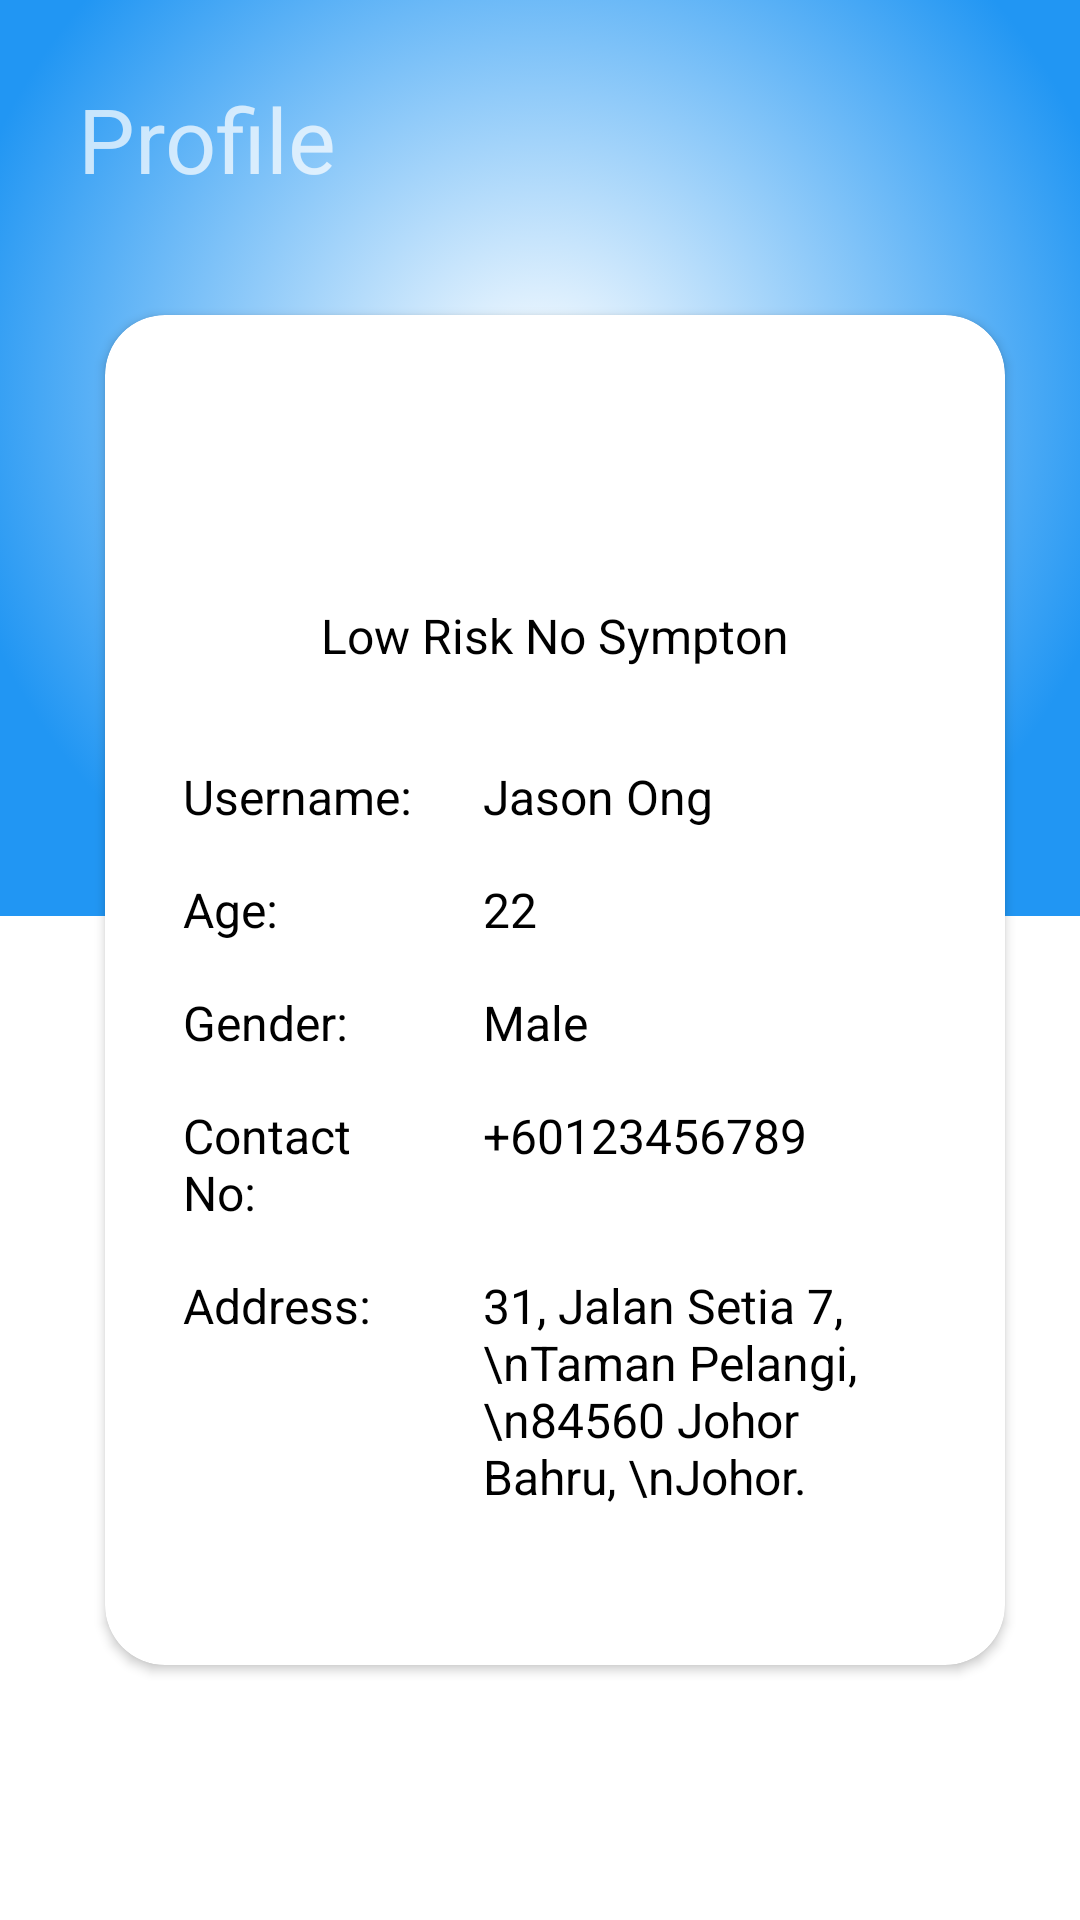

Produce the Android XML layout that renders to this screen, including the resource entries it uses.
<!-- AndroidManifest.xml: application theme Theme.HealthCovidApplication -->
<!-- res/layout/fragment_profile.xml -->
<?xml version="1.0" encoding="utf-8"?>
<androidx.constraintlayout.widget.ConstraintLayout xmlns:android="http://schemas.android.com/apk/res/android"
    xmlns:tools="http://schemas.android.com/tools"
    android:layout_width="match_parent"
    android:layout_height="match_parent"
    xmlns:app="http://schemas.android.com/apk/res-auto"
    tools:context=".ProfileFragment">

    <View
        android:id="@+id/v_profile"
        android:layout_width="wrap_content"
        android:layout_height="350dp"
        android:layout_marginBottom="380dp"
        android:background="@drawable/homeview"
        app:layout_constraintBottom_toBottomOf="parent"
        app:layout_constraintEnd_toEndOf="parent"
        app:layout_constraintStart_toStartOf="parent"
        app:layout_constraintTop_toTopOf="parent" />

    <TextView
        android:id="@+id/tv_profile"
        android:layout_width="wrap_content"
        android:layout_height="wrap_content"
        android:layout_marginStart="26dp"
        android:layout_marginTop="26dp"
        android:text="Profile"
        android:textColor="#B7FFFFFF"
        android:textSize="30sp"
        app:layout_constraintStart_toStartOf="parent"
        app:layout_constraintTop_toTopOf="parent" />

    <ImageView
        android:id="@+id/iv_profile_settings"
        android:layout_width="40dp"
        android:layout_height="40dp"
        android:layout_marginTop="26dp"
        android:layout_marginEnd="15dp"
        app:layout_constraintEnd_toEndOf="parent"
        app:layout_constraintTop_toTopOf="parent"
        app:srcCompat="@drawable/ic_baseline_menu_24" />

    <androidx.cardview.widget.CardView
        android:id="@+id/cv_profile_info"
        android:layout_width="300dp"
        android:layout_height="450dp"
        android:layout_marginStart="10dp"
        android:layout_marginTop="120dp"
        android:layout_marginBottom="100dp"
        app:cardCornerRadius="20dp"
        app:layout_constraintBottom_toBottomOf="parent"
        app:layout_constraintEnd_toEndOf="parent"
        app:layout_constraintStart_toStartOf="parent"
        app:layout_constraintTop_toTopOf="parent">

        <LinearLayout
            android:layout_width="match_parent"
            android:layout_height="match_parent"
            android:orientation="vertical">

            <ImageView
                android:id="@+id/iv_profile_picture"
                android:layout_width="70dp"
                android:layout_height="70dp"
                android:layout_marginTop="10dp"
                android:layout_gravity="center"
                app:srcCompat="@drawable/images" />

            <TextView
                android:id="@+id/tv_profile_status"
                android:layout_width="wrap_content"
                android:layout_height="wrap_content"
                android:layout_gravity="center"
                android:layout_marginTop="16dp"
                android:layout_marginBottom="16dp"
                android:text="Low Risk No Sympton"
                android:textColor="#000000"
                android:textSize="16sp" />

            <LinearLayout
                android:layout_width="match_parent"
                android:layout_height="wrap_content"
                android:orientation="horizontal"
                android:layout_marginTop="16dp">

                <TextView
                    android:id="@+id/tv_profile_username"
                    android:layout_width="80dp"
                    android:layout_height="wrap_content"
                    android:layout_marginStart="26dp"
                    android:text="Username:"
                    android:textColor="#000000"
                    android:textSize="16sp" />

                <TextView
                    android:id="@+id/tv_profile_usernameInfo"
                    android:layout_width="wrap_content"
                    android:layout_height="wrap_content"
                    android:layout_marginStart="20dp"
                    android:layout_marginEnd="26dp"
                    android:text="Jason Ong"
                    android:textColor="#000000"
                    android:textSize="16sp" />

            </LinearLayout>

            <LinearLayout
                android:layout_width="match_parent"
                android:layout_height="wrap_content"
                android:orientation="horizontal"
                android:layout_marginTop="16dp">

                <TextView
                    android:id="@+id/tv_profile_age"
                    android:layout_width="80dp"
                    android:layout_height="wrap_content"
                    android:layout_marginStart="26dp"
                    android:text="Age:"
                    android:textColor="#000000"
                    android:textSize="16sp" />

                <TextView
                    android:id="@+id/tv_profile_ageInfo"
                    android:layout_width="wrap_content"
                    android:layout_height="wrap_content"
                    android:layout_marginStart="20dp"
                    android:layout_marginEnd="26dp"
                    android:text="22"
                    android:textColor="#000000"
                    android:textSize="16sp" />

            </LinearLayout>

            <LinearLayout
                android:layout_width="match_parent"
                android:layout_height="wrap_content"
                android:orientation="horizontal"
                android:layout_marginTop="16dp">

                <TextView
                    android:id="@+id/tv_profile_gender"
                    android:layout_width="80dp"
                    android:layout_height="wrap_content"
                    android:layout_marginStart="26dp"
                    android:text="Gender:"
                    android:textColor="#000000"
                    android:textSize="16sp" />

                <TextView
                    android:id="@+id/tv_profile_genderInfo"
                    android:layout_width="wrap_content"
                    android:layout_height="wrap_content"
                    android:layout_marginStart="20dp"
                    android:layout_marginEnd="26dp"
                    android:text="Male"
                    android:textColor="#000000"
                    android:textSize="16sp" />

            </LinearLayout>

            <LinearLayout
                android:layout_width="match_parent"
                android:layout_height="wrap_content"
                android:orientation="horizontal"
                android:layout_marginTop="16dp">

                <TextView
                    android:id="@+id/tv_profile_contact"
                    android:layout_width="80dp"
                    android:layout_height="wrap_content"
                    android:layout_marginStart="26dp"
                    android:text="Contact No:"
                    android:textColor="#000000"
                    android:textSize="16sp" />

                <TextView
                    android:id="@+id/tv_profile_contactInfo"
                    android:layout_width="wrap_content"
                    android:layout_height="wrap_content"
                    android:layout_marginStart="20dp"
                    android:layout_marginEnd="26dp"
                    android:text="+60123456789"
                    android:textColor="#000000"
                    android:textSize="16sp" />

            </LinearLayout>

            <LinearLayout
                android:layout_width="match_parent"
                android:layout_height="wrap_content"
                android:orientation="horizontal"
                android:layout_marginTop="16dp">

                <TextView
                    android:id="@+id/tv_profile_address"
                    android:layout_width="80dp"
                    android:layout_height="wrap_content"
                    android:layout_marginStart="26dp"
                    android:text="Address:"
                    android:textColor="#000000"
                    android:textSize="16sp" />

                <TextView
                    android:id="@+id/tv_profile_addressInfo"
                    android:layout_width="wrap_content"
                    android:layout_height="wrap_content"
                    android:layout_marginStart="20dp"
                    android:layout_marginEnd="26dp"
                    android:text="31, Jalan Setia 7, \nTaman Pelangi, \n84560 Johor Bahru, \nJohor."
                    android:textColor="#000000"
                    android:textSize="16sp" />

            </LinearLayout>

        </LinearLayout>

    </androidx.cardview.widget.CardView>

</androidx.constraintlayout.widget.ConstraintLayout>
<!-- resources referenced by this layout -->
<resources>
  <!-- drawable homeview (drawable) -->
  <?xml version="1.0" encoding="utf-8"?>
  <selector xmlns:android="http://schemas.android.com/apk/res/android">
      <item>
          <shape android:shape="rectangle">
              <gradient
                  android:startColor="#FFFFFF"
                  android:endColor="#2196F3"
                  android:type="radial"
                  android:centerX="0.5"
                  android:centerY="0.5"
                  android:gradientRadius="200dp"
                  />
  
          </shape>
      </item>
  </selector>
  <style name="Theme.HealthCovidApplication" parent="Theme.MaterialComponents.DayNight.NoActionBar">
          
          <item name="colorPrimary">#00BCD4</item>
          <item name="colorPrimaryVariant">#2196F3</item>
          <item name="colorOnPrimary">@color/white</item>
          
          <item name="colorSecondary">@color/teal_200</item>
          <item name="colorSecondaryVariant">@color/teal_700</item>
          <item name="colorOnSecondary">@color/black</item>
          
          <item name="android:statusBarColor" tools:targetApi="l">?attr/colorPrimaryVariant</item>
          
      </style>
  <!-- not gathered from this repository: default colours our renderer supplied (Android Studio template values) -->
  <color name="teal_200">#FF03DAC5</color>
  <color name="teal_700">#FF018786</color>
  <color name="black">#FF000000</color>
  <color name="white">#FFFFFFFF</color>
</resources>
